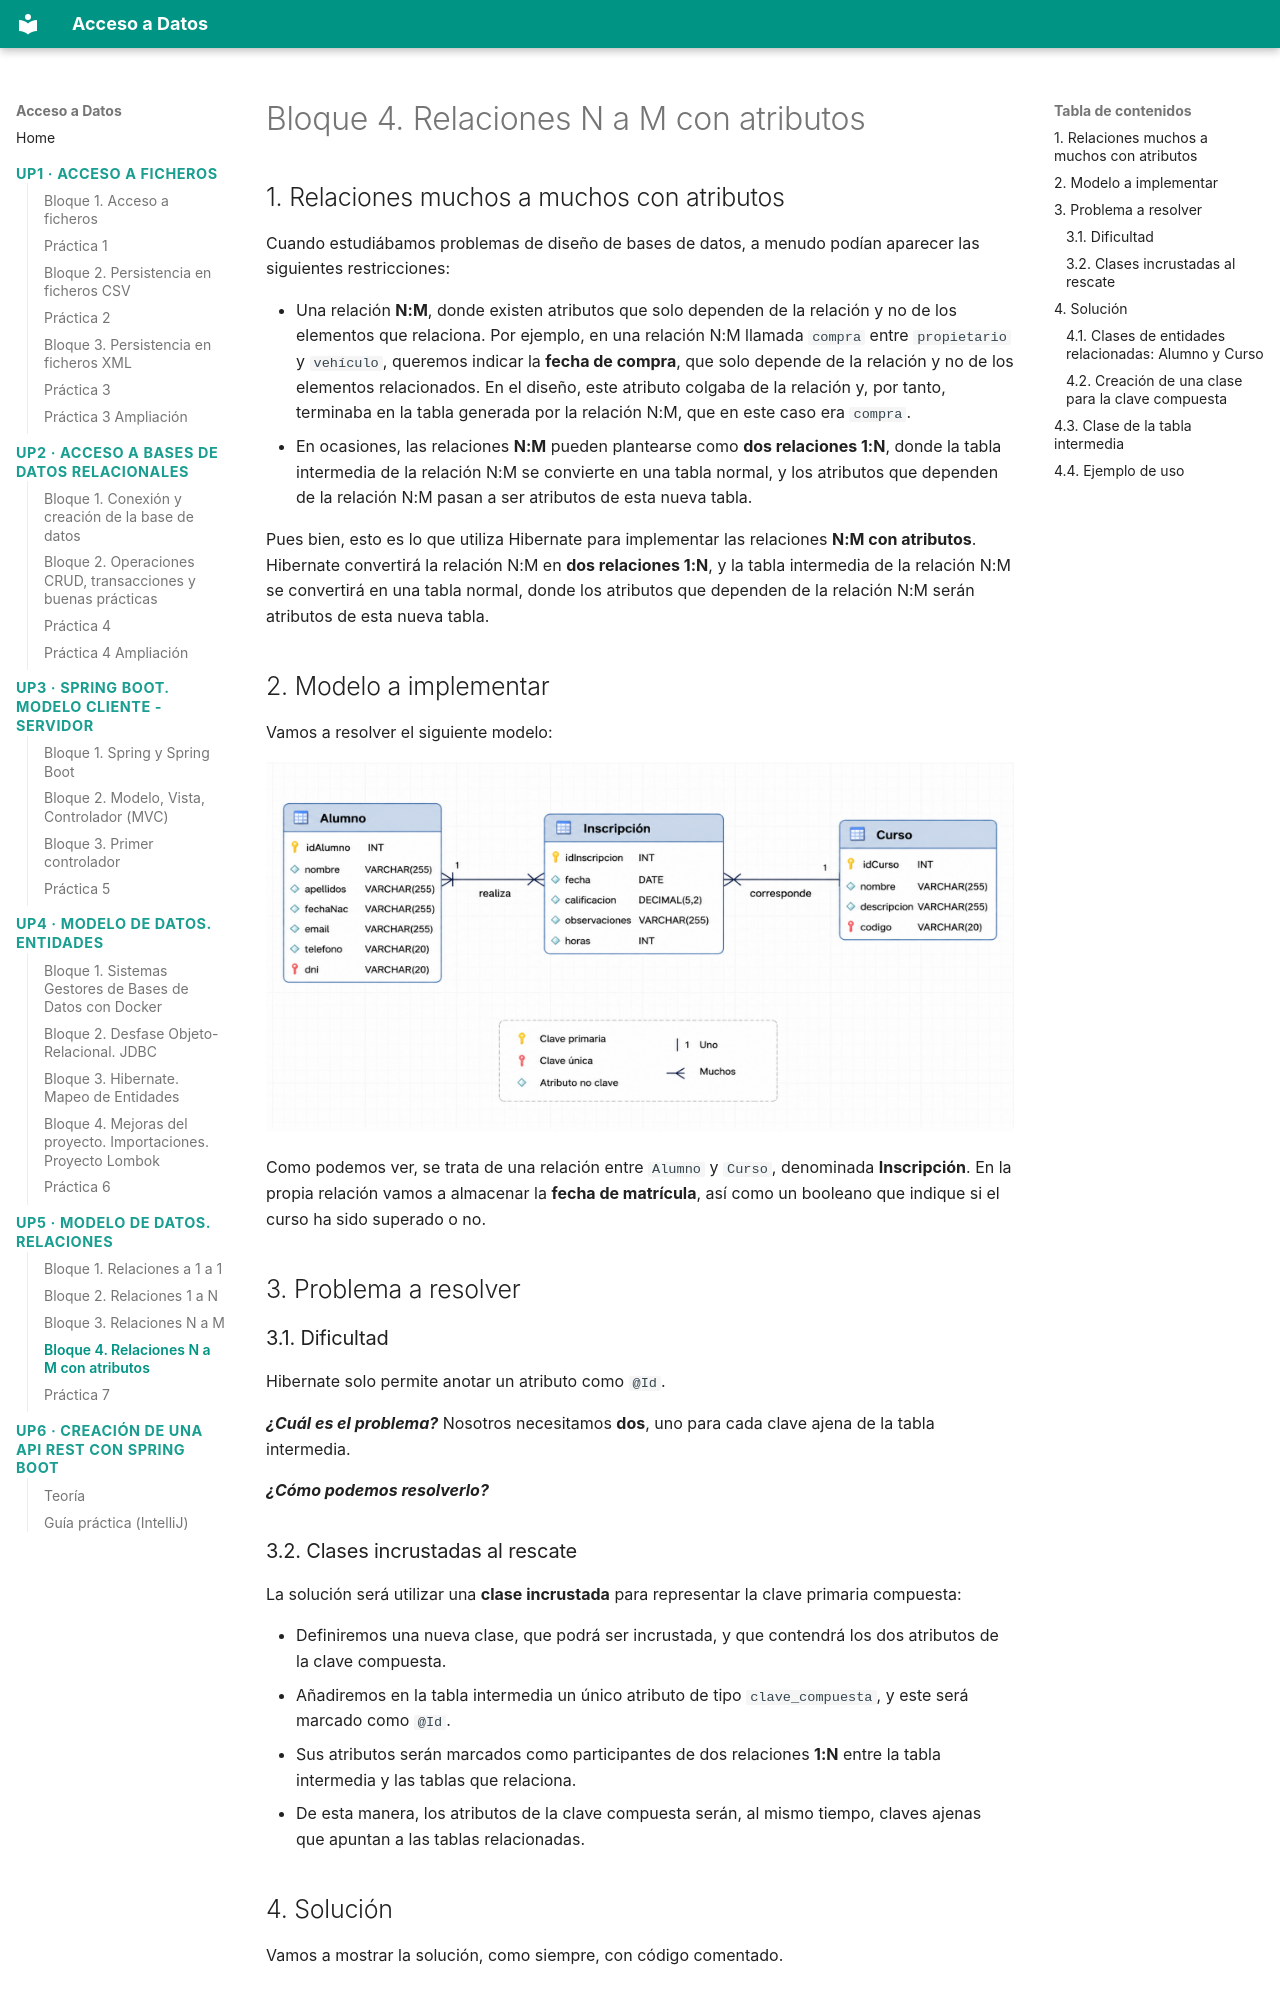

repository: buig/edu-add · page: up5/bloque-4/index.html · generator: mkdocs

# Bloque 4. Relaciones N a M con atributos

## 1. Relaciones muchos a muchos con atributos

Cuando estudiábamos problemas de diseño de bases de datos, a menudo podían aparecer las siguientes restricciones:

- Una relación **N:M**, donde existen atributos que solo dependen de la relación y no de los elementos que relaciona. Por ejemplo, en una relación N:M llamada `compra` entre `propietario` y `vehículo`, queremos indicar la **fecha de compra**, que solo depende de la relación y no de los elementos relacionados. En el diseño, este atributo colgaba de la relación y, por tanto, terminaba en la tabla generada por la relación N:M, que en este caso era `compra`.
- En ocasiones, las relaciones **N:M** pueden plantearse como **dos relaciones 1:N**, donde la tabla intermedia de la relación N:M se convierte en una tabla normal, y los atributos que dependen de la relación N:M pasan a ser atributos de esta nueva tabla.

Pues bien, esto es lo que utiliza Hibernate para implementar las relaciones **N:M con atributos**. Hibernate convertirá la relación N:M en **dos relaciones 1:N**, y la tabla intermedia de la relación N:M se convertirá en una tabla normal, donde los atributos que dependen de la relación N:M serán atributos de esta nueva tabla.

## 2. Modelo a implementar

Vamos a resolver el siguiente modelo:

![image.png](img/cap13.png)

Como podemos ver, se trata de una relación entre `Alumno` y `Curso`, denominada **Inscripción**. En la propia relación vamos a almacenar la **fecha de matrícula**, así como un booleano que indique si el curso ha sido superado o no.

## 3. Problema a resolver

### 3.1. Dificultad

Hibernate solo permite anotar un atributo como `@Id`.

***¿Cuál es el problema?***  Nosotros necesitamos **dos**, uno para cada clave ajena de la tabla intermedia.

***¿Cómo podemos resolverlo?***
